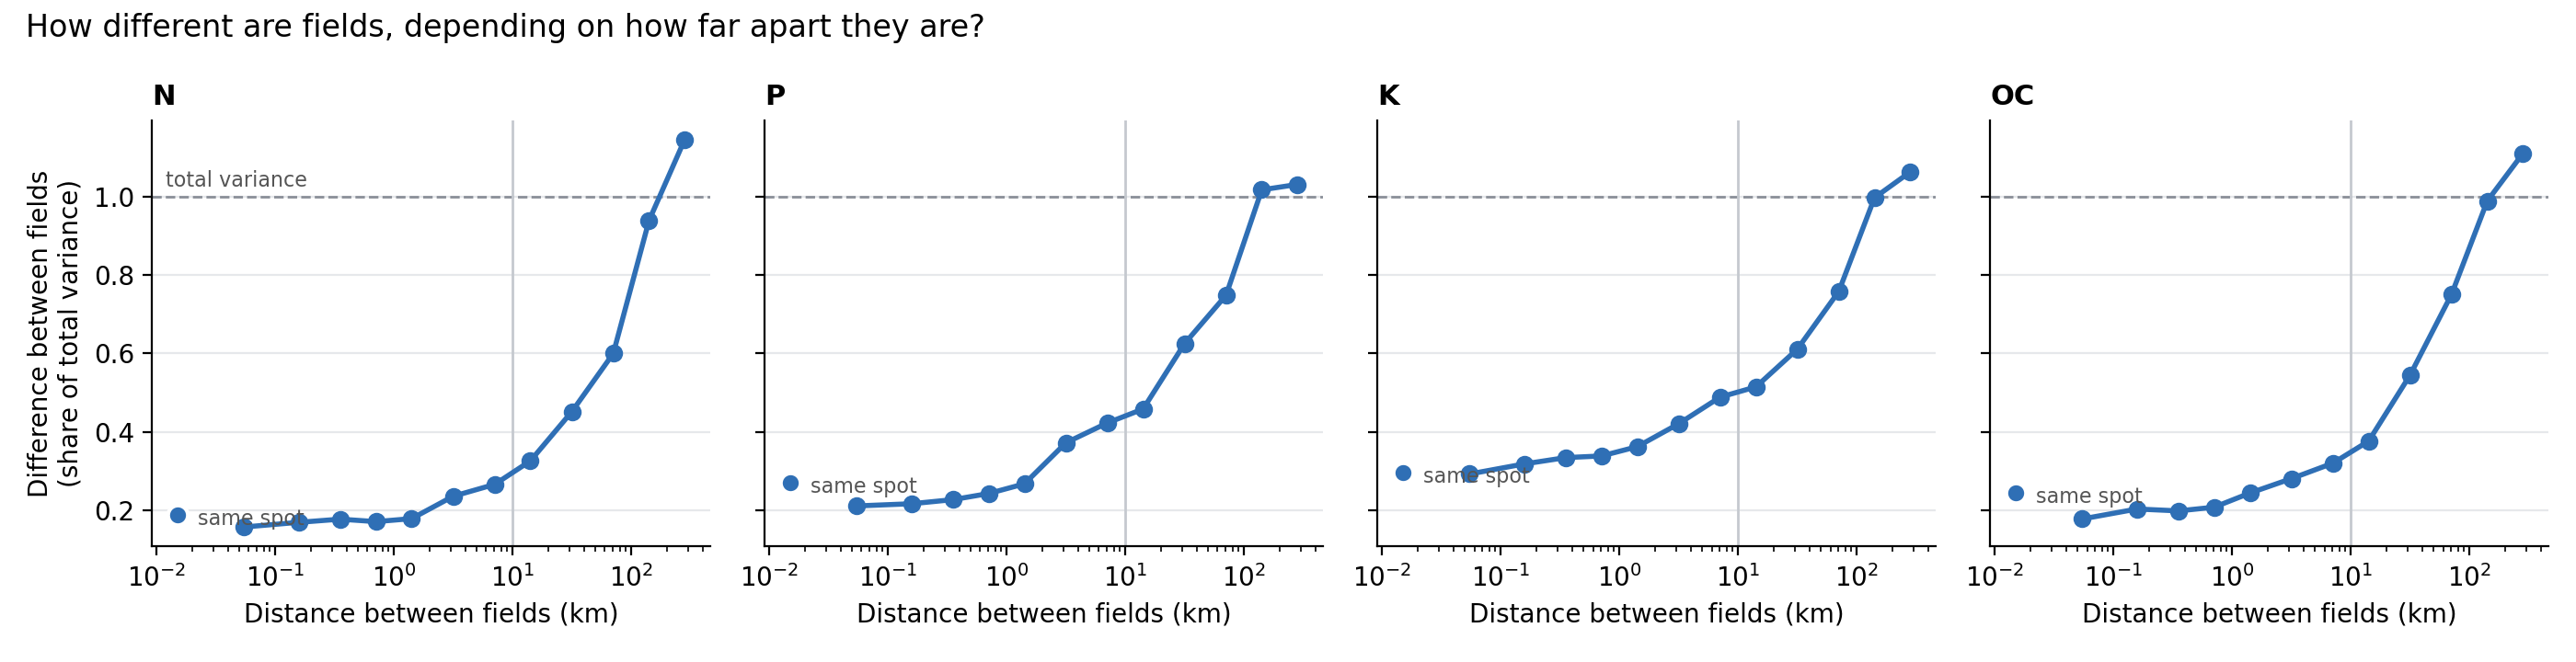

The data file committed next to this chart (first rows):
target, dist_km, range, pairs, semivariance, relative
N, 0.05477, 0.03-0.1 km, 5813, 0.04692, 0.1571
N, 0.1581, 0.1-0.25 km, 12337, 0.05048, 0.169
N, 0.3536, 0.25-0.5 km, 21842, 0.05289, 0.1771
N, 0.7071, 0.5-1 km, 43868, 0.05102, 0.1709
N, 1.414, 1-2 km, 65543, 0.0533, 0.1785
N, 3.162, 2-5 km, 106931, 0.07034, 0.2355
N, 7.071, 5-10 km, 12119, 0.07938, 0.2658
N, 14.14, 10-20 km, 37399, 0.09728, 0.3258
N, 31.62, 20-50 km, 195061, 0.1348, 0.4515
N, 70.71, 50-100 km, 512889, 0.1792, 0.6002
N, 141.4, 100-200 km, 1444620, 0.2805, 0.9394
N, 282.8, 200-400 km, 3439256, 0.3423, 1.146
P, 0.05477, 0.03-0.1 km, 5813, 0.09977, 0.2109
P, 0.1581, 0.1-0.25 km, 12337, 0.1024, 0.2165
P, 0.3536, 0.25-0.5 km, 21842, 0.1074, 0.2269
P, 0.7071, 0.5-1 km, 43868, 0.1148, 0.2426
P, 1.414, 1-2 km, 65543, 0.1264, 0.2673
P, 3.162, 2-5 km, 106931, 0.176, 0.3721
P, 7.071, 5-10 km, 12119, 0.2, 0.4229
P, 14.14, 10-20 km, 37399, 0.2168, 0.4583
P, 31.62, 20-50 km, 195061, 0.2959, 0.6254
P, 70.71, 50-100 km, 512889, 0.3542, 0.7488
P, 141.4, 100-200 km, 1444620, 0.4815, 1.018
P, 282.8, 200-400 km, 3439256, 0.4881, 1.032
K, 0.05477, 0.03-0.1 km, 5813, 0.09899, 0.2925
K, 0.1581, 0.1-0.25 km, 12337, 0.1077, 0.3181
K, 0.3536, 0.25-0.5 km, 21842, 0.1131, 0.3343
K, 0.7071, 0.5-1 km, 43868, 0.1145, 0.3385
K, 1.414, 1-2 km, 65543, 0.1225, 0.3621
K, 3.162, 2-5 km, 106931, 0.1424, 0.4207
K, 7.071, 5-10 km, 12119, 0.1654, 0.4887
K, 14.14, 10-20 km, 37399, 0.1742, 0.5147
K, 31.62, 20-50 km, 195061, 0.2068, 0.6111
K, 70.71, 50-100 km, 512889, 0.2568, 0.7587
K, 141.4, 100-200 km, 1444620, 0.3377, 0.9979
K, 282.8, 200-400 km, 3439256, 0.3599, 1.064
OC, 0.05477, 0.03-0.1 km, 5813, 0.008829, 0.1777
OC, 0.1581, 0.1-0.25 km, 12337, 0.01009, 0.203
OC, 0.3536, 0.25-0.5 km, 21842, 0.009849, 0.1982
OC, 0.7071, 0.5-1 km, 43868, 0.01032, 0.2077
OC, 1.414, 1-2 km, 65543, 0.01211, 0.2438
OC, 3.162, 2-5 km, 106931, 0.01394, 0.2807
OC, 7.071, 5-10 km, 12119, 0.0159, 0.3201
OC, 14.14, 10-20 km, 37399, 0.0187, 0.3764
OC, 31.62, 20-50 km, 195061, 0.02708, 0.5451
OC, 70.71, 50-100 km, 512889, 0.03732, 0.7512
OC, 141.4, 100-200 km, 1444620, 0.04916, 0.9896
OC, 282.8, 200-400 km, 3439256, 0.0552, 1.111
